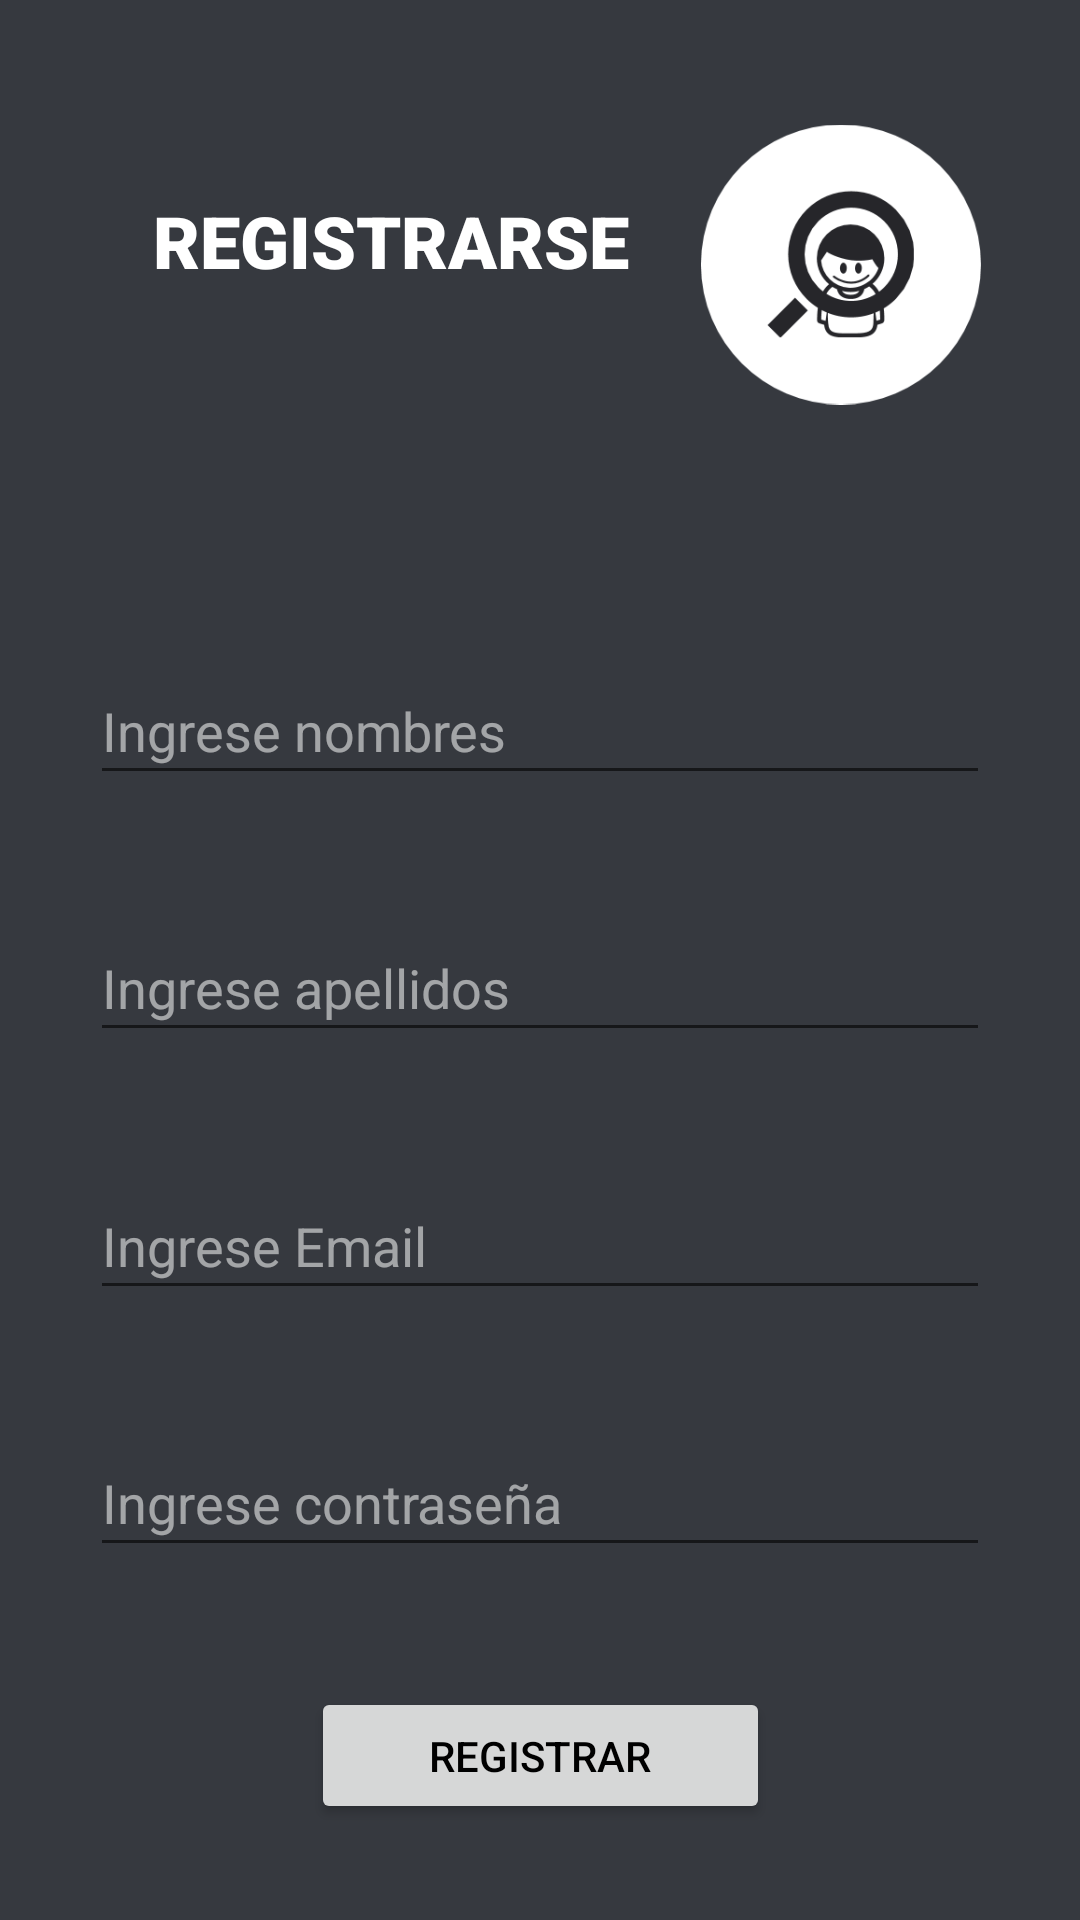

This screen was rendered from an Android layout file. Write that file and the resources it references.
<!-- AndroidManifest.xml: application theme AppTheme.Dark -->
<!-- res/layout/activity_register.xml -->
<?xml version="1.0" encoding="utf-8"?>

<androidx.constraintlayout.widget.ConstraintLayout xmlns:android="http://schemas.android.com/apk/res/android"
    xmlns:app="http://schemas.android.com/apk/res-auto"
    xmlns:tools="http://schemas.android.com/tools"
    android:layout_width="match_parent"
    android:layout_height="match_parent">

    <TextView
        android:id="@+id/tituloRegistro"
        android:layout_width="wrap_content"
        android:layout_height="wrap_content"
        android:layout_marginStart="51dp"
        android:layout_marginTop="64dp"
        android:layout_marginEnd="24dp"
        android:layout_marginBottom="123dp"
        android:fontFamily="sans-serif-black"
        android:text="REGISTRARSE"
        android:textColor="#FFFFFF"
        android:textSize="24sp"
        app:layout_constraintBottom_toTopOf="@+id/etIngresarNombre"
        app:layout_constraintEnd_toStartOf="@+id/imageView3"
        app:layout_constraintStart_toStartOf="parent"
        app:layout_constraintTop_toTopOf="parent" />

    <EditText
        android:id="@+id/etIngresarNombre"
        android:layout_width="0dp"
        android:layout_height="0dp"
        android:layout_marginStart="30dp"
        android:layout_marginEnd="30dp"
        android:layout_marginBottom="40dp"
        android:hint="Ingrese nombres"
        android:inputType="text"
        android:textColor="#FFFFFF"
        app:layout_constraintBottom_toTopOf="@+id/etIngresarApellidos"
        app:layout_constraintEnd_toEndOf="parent"
        app:layout_constraintStart_toStartOf="parent"
        app:layout_constraintTop_toBottomOf="@+id/tituloRegistro" />

    <EditText
        android:id="@+id/etIngresarApellidos"
        android:layout_width="0dp"
        android:layout_height="0dp"
        android:layout_marginStart="30dp"
        android:layout_marginEnd="30dp"
        android:layout_marginBottom="40dp"
        android:hint="Ingrese apellidos"
        android:inputType="text"
        android:textColor="#FFFFFF"
        app:layout_constraintBottom_toTopOf="@+id/etIngresarEmail"
        app:layout_constraintEnd_toEndOf="parent"
        app:layout_constraintStart_toStartOf="parent"
        app:layout_constraintTop_toBottomOf="@+id/etIngresarNombre" />

    <EditText
        android:id="@+id/etIngresarEmail"
        android:layout_width="0dp"
        android:layout_height="0dp"
        android:layout_marginStart="30dp"
        android:layout_marginEnd="30dp"
        android:layout_marginBottom="40dp"
        android:hint="Ingrese Email"
        android:inputType="textEmailAddress"
        android:textColor="#FFFFFF"
        app:layout_constraintBottom_toTopOf="@+id/etIngresarContraseña"
        app:layout_constraintEnd_toEndOf="parent"
        app:layout_constraintStart_toStartOf="parent"
        app:layout_constraintTop_toBottomOf="@+id/etIngresarApellidos" />

    <EditText
        android:id="@+id/etIngresarContraseña"
        android:layout_width="0dp"
        android:layout_height="0dp"
        android:layout_marginStart="30dp"
        android:layout_marginEnd="30dp"
        android:layout_marginBottom="40dp"
        android:hint="Ingrese contraseña"
        android:inputType="textPassword"
        android:textColor="#FFFFFF"
        app:layout_constraintBottom_toTopOf="@+id/btnRegistrar"
        app:layout_constraintEnd_toEndOf="parent"
        app:layout_constraintStart_toStartOf="parent"
        app:layout_constraintTop_toBottomOf="@+id/etIngresarEmail" />

    <Button
        android:id="@+id/btnRegistrar"
        android:layout_width="153dp"
        android:layout_height="0dp"

        android:layout_marginBottom="32dp"
        android:onClick="onClick"
        android:text="Registrar"
        android:textColor="#000000"
        app:layout_constraintBottom_toBottomOf="parent"
        app:layout_constraintEnd_toEndOf="parent"
        app:layout_constraintStart_toStartOf="parent"
        app:layout_constraintTop_toBottomOf="@+id/etIngresarContraseña" />

    <ImageView
        android:id="@+id/imageView3"
        android:layout_width="0dp"
        android:layout_height="0dp"
        android:layout_marginTop="10dp"
        android:layout_marginEnd="33dp"
        android:layout_marginBottom="53dp"
        app:layout_constraintBottom_toTopOf="@+id/etIngresarNombre"
        app:layout_constraintEnd_toEndOf="parent"
        app:layout_constraintStart_toEndOf="@+id/tituloRegistro"
        app:layout_constraintTop_toTopOf="parent"
        app:srcCompat="@drawable/logo_small_icon_only" />

</androidx.constraintlayout.widget.ConstraintLayout>
<!-- resources referenced by this layout -->
<resources>
  <!-- drawable logo_small_icon_only: png bitmap (drawable-mdpi, 13464 bytes) -->
  <style name="AppTheme.Dark" parent="AppTheme">
          <item name="android:background">#36393f</item>
          <item name="android:textColor">#FFFFFF</item>
          <item name="android:textColorHint">#8BFFFFFF</item>
      </style>
  <style name="AppTheme" parent="Theme.AppCompat.Light.DarkActionBar">
          
          <item name="colorPrimary">@color/colorPrimary</item>
          <item name="colorPrimaryDark">@color/colorPrimaryDark</item>
          <item name="colorAccent">@color/colorAccent</item>
      </style>
  <!-- not gathered from this repository: default colours our renderer supplied (Android Studio template values) -->
  <color name="colorPrimary">#FF6200EE</color>
  <color name="colorPrimaryDark">#FF3700B3</color>
  <color name="colorAccent">#FF03DAC5</color>
</resources>
